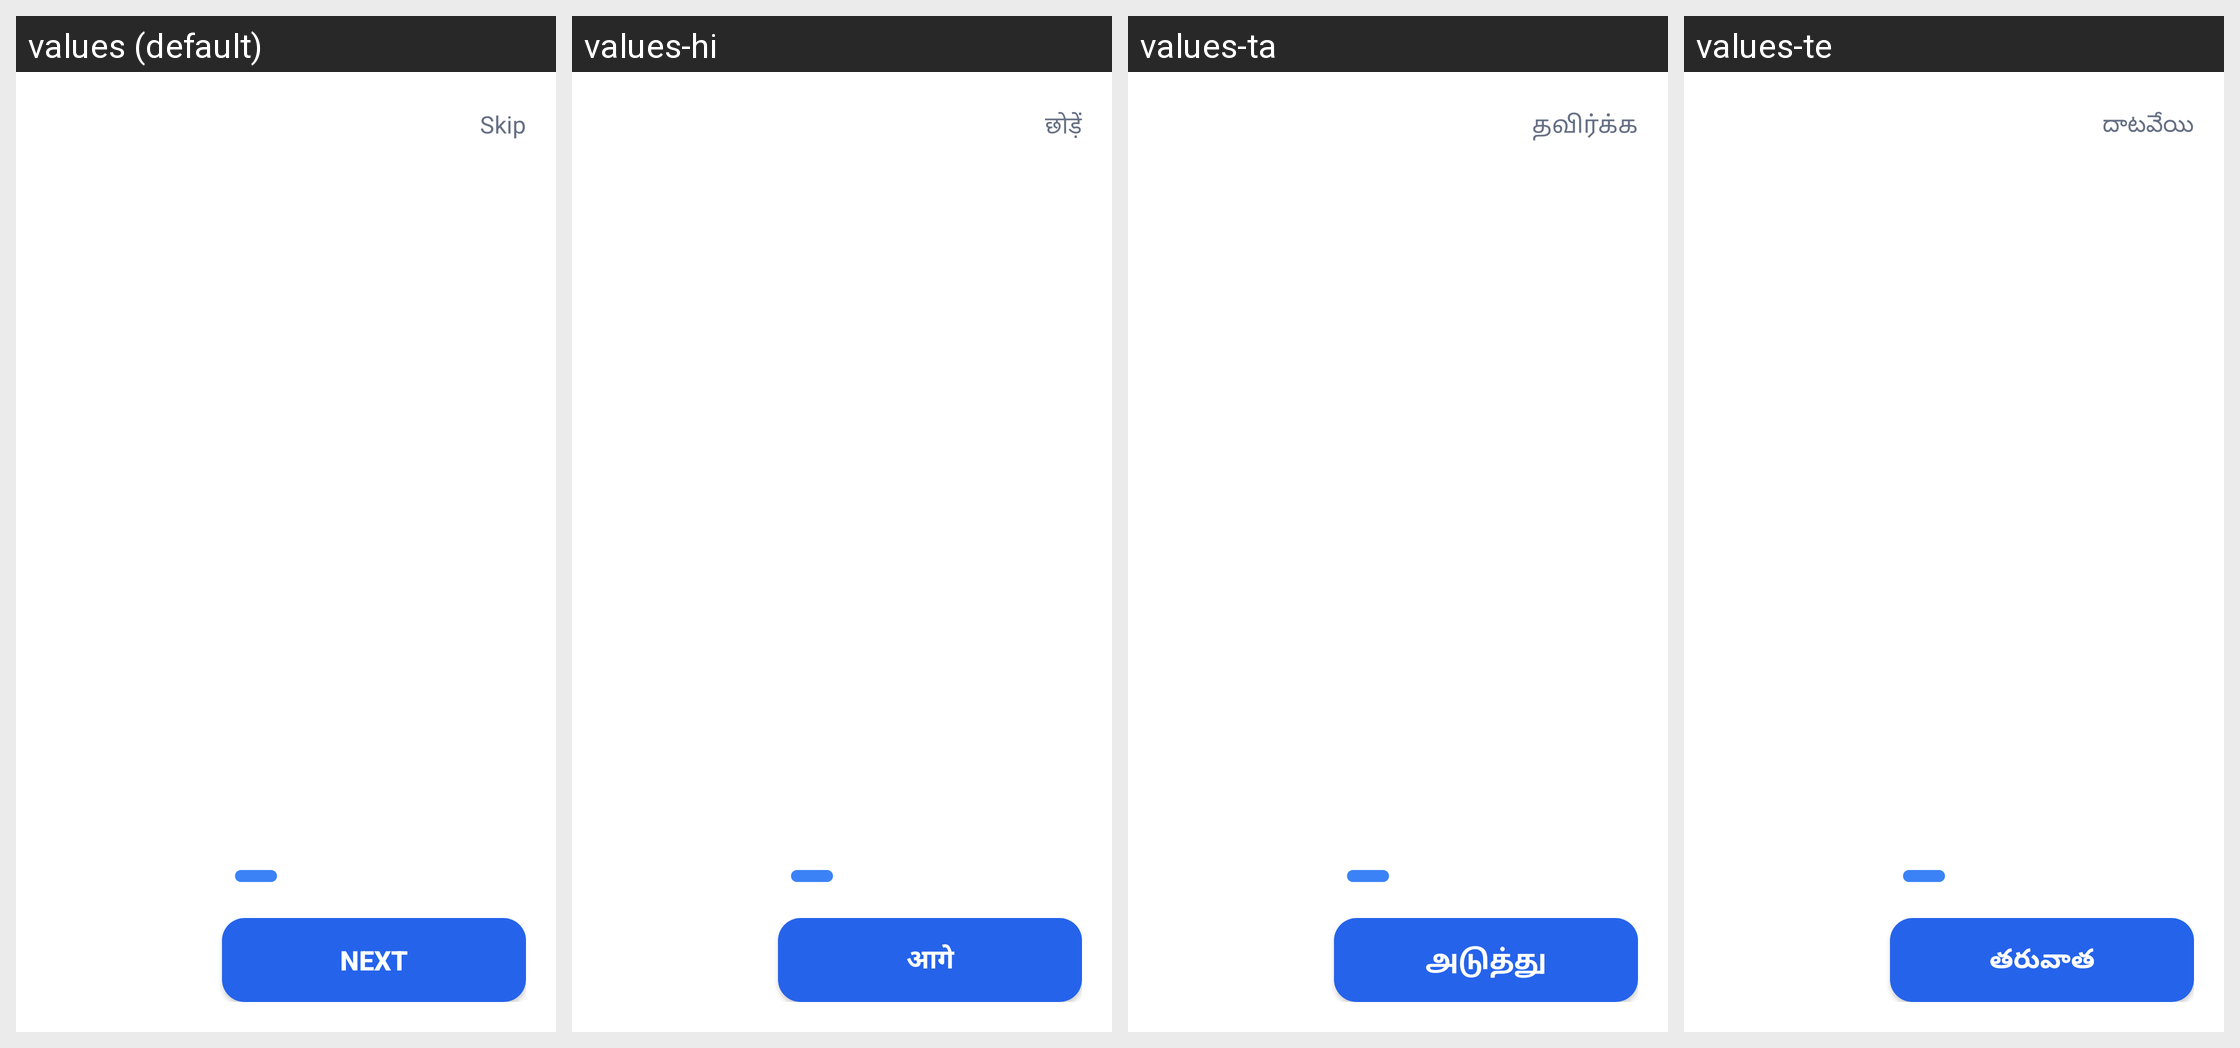

Strings drawn on this Android screen and how each of the app's shown locales translates them:
Android screen res/layout/activity_onboarding.xml rendered under 4 locales, left to right: values (default), values-hi, values-ta, values-te. Device: Nexus 5 (rendered at 1080×1920; each locale shown at half size, 540×960, under a caption strip naming it); theme Theme.criticall.
Other locales in the repository, not shown: values-kn, values-ml, values-pa.
Strings drawn on this screen, with the default value and each locale's value (text and hints the layout hard-codes, and strings that could not be matched under every locale, appear in the picture but are not listed):

skip
  values: Skip
  values-hi: छोड़ें
  values-ta: தவிர்க்க
  values-te: దాటవేయి

next
  values: Next
  values-hi: आगे
  values-ta: அடுத்து
  values-te: తరువాత
